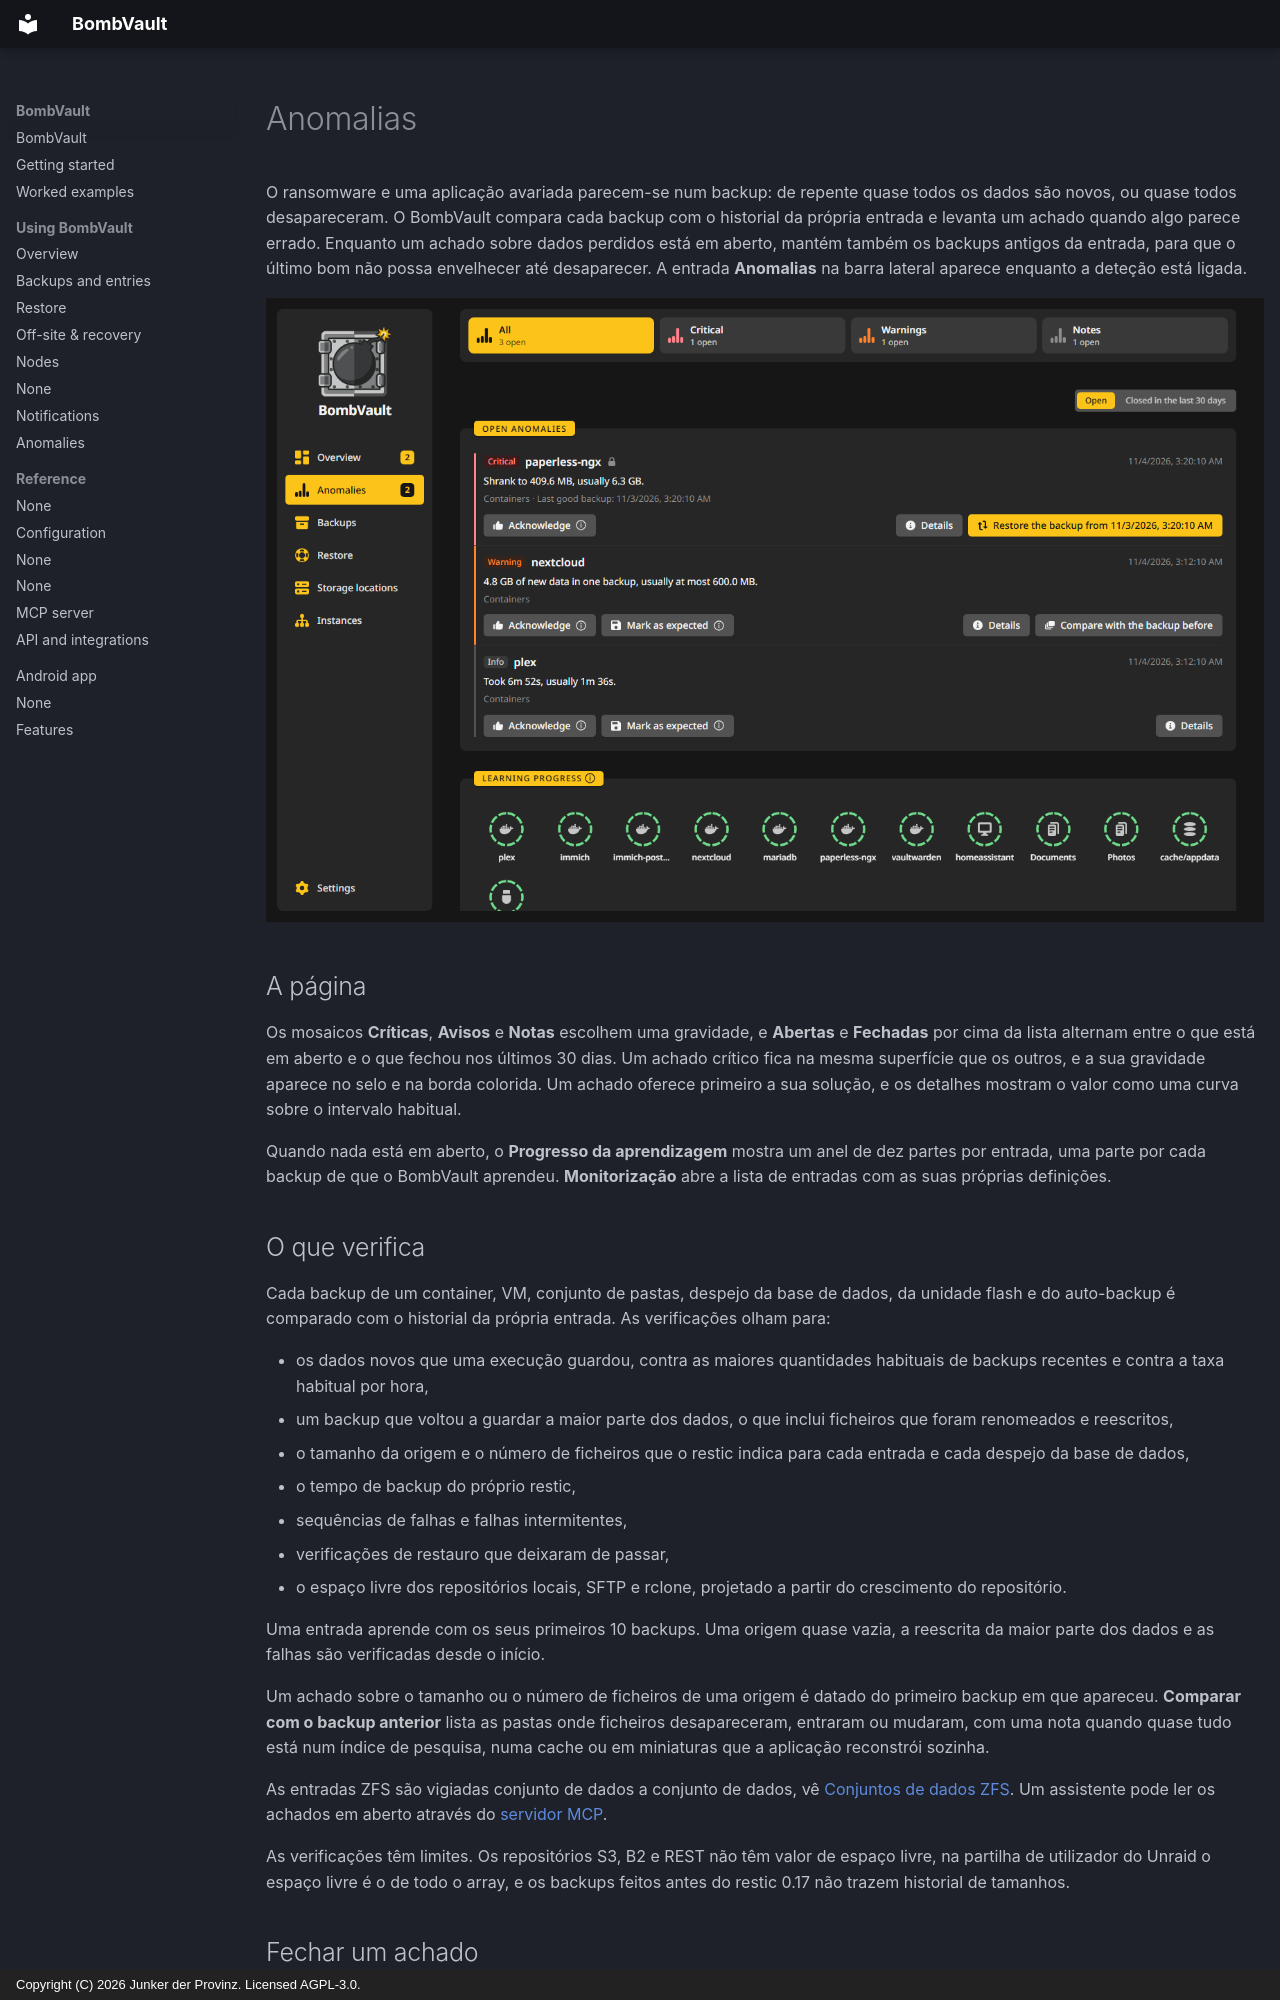

repository: junkerderprovinz/bombvault · page: anomalies.pt/index.html · generator: mkdocs · copyright: Copyright (C) 2026 Junker der Provinz. Licensed AGPL-3.0.

# Anomalias

O ransomware e uma aplicação avariada parecem-se num backup: de repente quase todos os dados são novos, ou quase todos desapareceram. O BombVault compara cada backup com o historial da própria entrada e levanta um achado quando algo parece errado. Enquanto um achado sobre dados perdidos está em aberto, mantém também os backups antigos da entrada, para que o último bom não possa envelhecer até desaparecer. A entrada **Anomalias** na barra lateral aparece enquanto a deteção está ligada.

![A página Anomalias com um achado crítico em aberto.](assets/screenshots/anomalies/page-dark.png#only-dark)
![A página Anomalias com um achado crítico em aberto.](assets/screenshots/anomalies/page-light.png#only-light)

## A página {#page}

Os mosaicos **Críticas**, **Avisos** e **Notas** escolhem uma gravidade, e **Abertas** e **Fechadas** por cima da lista alternam entre o que está em aberto e o que fechou nos últimos 30 dias. Um achado crítico fica na mesma superfície que os outros, e a sua gravidade aparece no selo e na borda colorida. Um achado oferece primeiro a sua solução, e os detalhes mostram o valor como uma curva sobre o intervalo habitual.

Quando nada está em aberto, o **Progresso da aprendizagem** mostra um anel de dez partes por entrada, uma parte por cada backup de que o BombVault aprendeu. **Monitorização** abre a lista de entradas com as suas próprias definições.

## O que verifica {#checks}

Cada backup de um container, VM, conjunto de pastas, despejo da base de dados, da unidade flash e do auto-backup é comparado com o historial da própria entrada. As verificações olham para:

- os dados novos que uma execução guardou, contra as maiores quantidades habituais de backups recentes e contra a taxa habitual por hora,
- um backup que voltou a guardar a maior parte dos dados, o que inclui ficheiros que foram renomeados e reescritos,
- o tamanho da origem e o número de ficheiros que o restic indica para cada entrada e cada despejo da base de dados,
- o tempo de backup do próprio restic,
- sequências de falhas e falhas intermitentes,
- verificações de restauro que deixaram de passar,
- o espaço livre dos repositórios locais, SFTP e rclone, projetado a partir do crescimento do repositório.

Uma entrada aprende com os seus primeiros 10 backups. Uma origem quase vazia, a reescrita da maior parte dos dados e as falhas são verificadas desde o início.

Um achado sobre o tamanho ou o número de ficheiros de uma origem é datado do primeiro backup em que apareceu. **Comparar com o backup anterior** lista as pastas onde ficheiros desapareceram, entraram ou mudaram, com uma nota quando quase tudo está num índice de pesquisa, numa cache ou em miniaturas que a aplicação reconstrói sozinha.

As entradas ZFS são vigiadas conjunto de dados a conjunto de dados, vê [Conjuntos de dados ZFS](zfs-datasets.md#anomalies). Um assistente pode ler os achados em aberto através do [servidor MCP](mcp.md#tools).

As verificações têm limites. Os repositórios S3, B2 e REST não têm valor de espaço livre, na partilha de utilizador do Unraid o espaço livre é o de todo o array, e os backups feitos antes do restic 0.17 não trazem historial de tamanhos.

## Fechar um achado {#closing}

- Os **avisos** fecham-se sozinhos quando a causa desaparece.
- Os achados **críticos** sobre dados perdidos e um disco a encher ficam até agires.
- **Confirmar** marca um achado como visto e fecha-o. Não volta a ser levantado até a sua causa ter desaparecido uma vez.
- **Marcar como esperada** diz que a mudança foi tua. O novo nível passa a normal após 10 backups, mas a verificação de quase vazio nunca é desligada.
- Uma seleção alterada, por exemplo uma pasta que marcaste ou desmarcaste, recomeça sozinha o historial da entrada.

Uma notificação sai uma vez por episódio, e as falhas e as verificações de restauro que já notificam não são comunicadas duas vezes.
